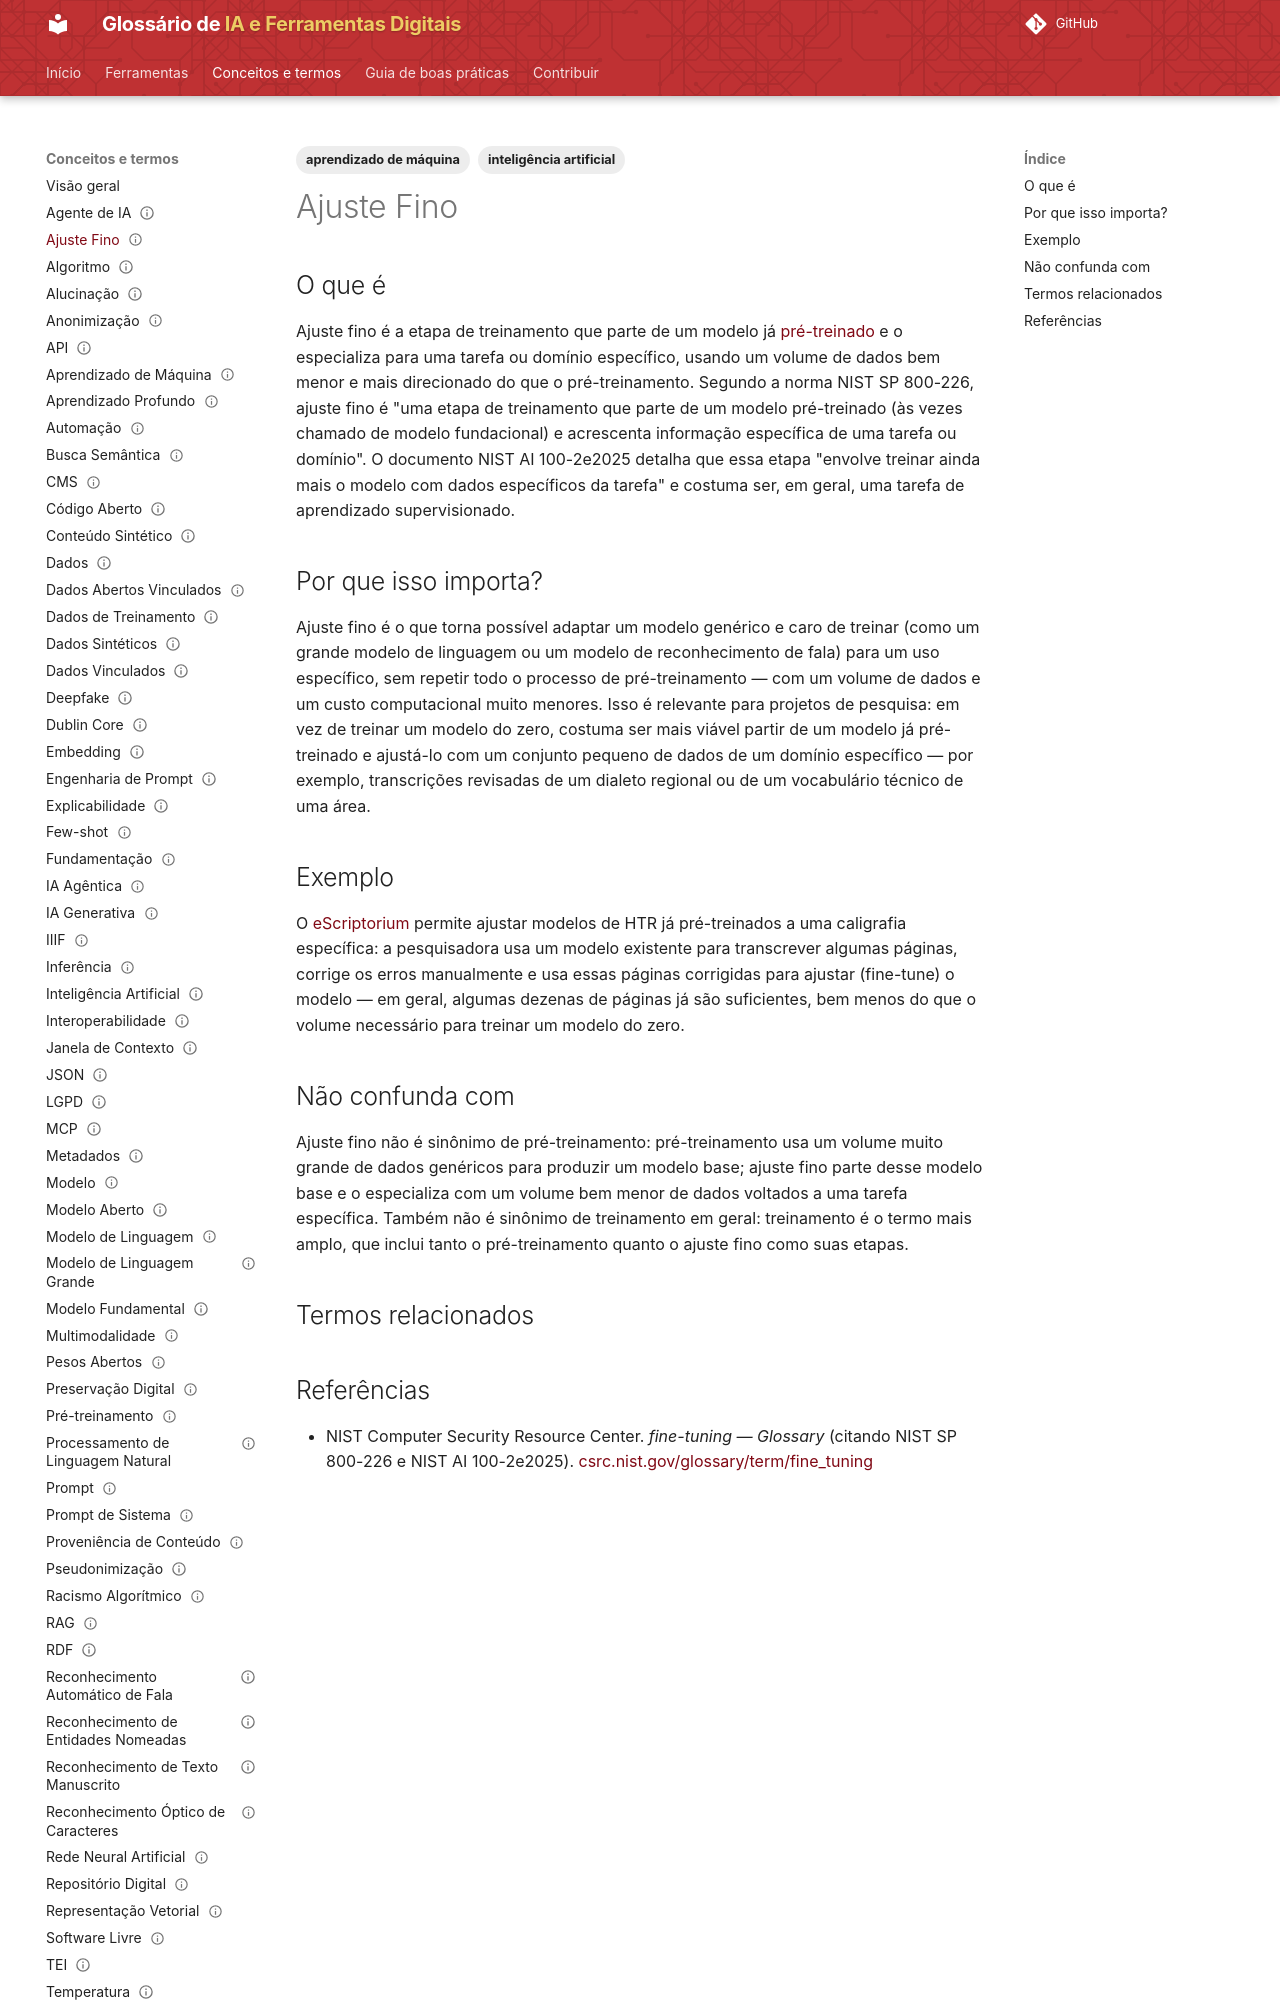

repository: lucchesia/iaguia-coc-fiocruz · page: conceitos/ajuste-fino/index.html · generator: mkdocs

---
title: "Fine-tuning"
title_pt: "Ajuste Fino"
slug: "ajuste-fino"

entry_type: "conceito"
concept_type: "conceito"

category: "aprendizado de máquina"

tags:
  - aprendizado de máquina
  - inteligência artificial

aliases:
  - "fine-tuning"
  - "fine tuning"
  - "tuning"

related_terms:
  - pre-treinamento
prerequisites:
  - pre-treinamento

references:
  - title: "fine-tuning — Glossary | NIST Computer Security Resource Center (citando NIST SP 800-226 e NIST AI 100-2e2025)"
    url: "https://csrc.nist.gov/glossary/term/fine_tuning"
    type: "glossário técnico institucional"

status: "publicado"
reviewed: true
last_reviewed: "2026-08-21"
---

# Ajuste Fino

## O que é

Ajuste fino é a etapa de treinamento que parte de um modelo já [pré-treinado](pre-treinamento.md) e o especializa para uma tarefa ou domínio específico, usando um volume de dados bem menor e mais direcionado do que o pré-treinamento. Segundo a norma NIST SP 800-226, ajuste fino é "uma etapa de treinamento que parte de um modelo pré-treinado (às vezes chamado de modelo fundacional) e acrescenta informação específica de uma tarefa ou domínio". O documento NIST AI 100-2e2025 detalha que essa etapa "envolve treinar ainda mais o modelo com dados específicos da tarefa" e costuma ser, em geral, uma tarefa de aprendizado supervisionado.

## Por que isso importa?

Ajuste fino é o que torna possível adaptar um modelo genérico e caro de treinar (como um grande modelo de linguagem ou um modelo de reconhecimento de fala) para um uso específico, sem repetir todo o processo de pré-treinamento — com um volume de dados e um custo computacional muito menores. Isso é relevante para projetos de pesquisa: em vez de treinar um modelo do zero, costuma ser mais viável partir de um modelo já pré-treinado e ajustá-lo com um conjunto pequeno de dados de um domínio específico — por exemplo, transcrições revisadas de um dialeto regional ou de um vocabulário técnico de uma área.
